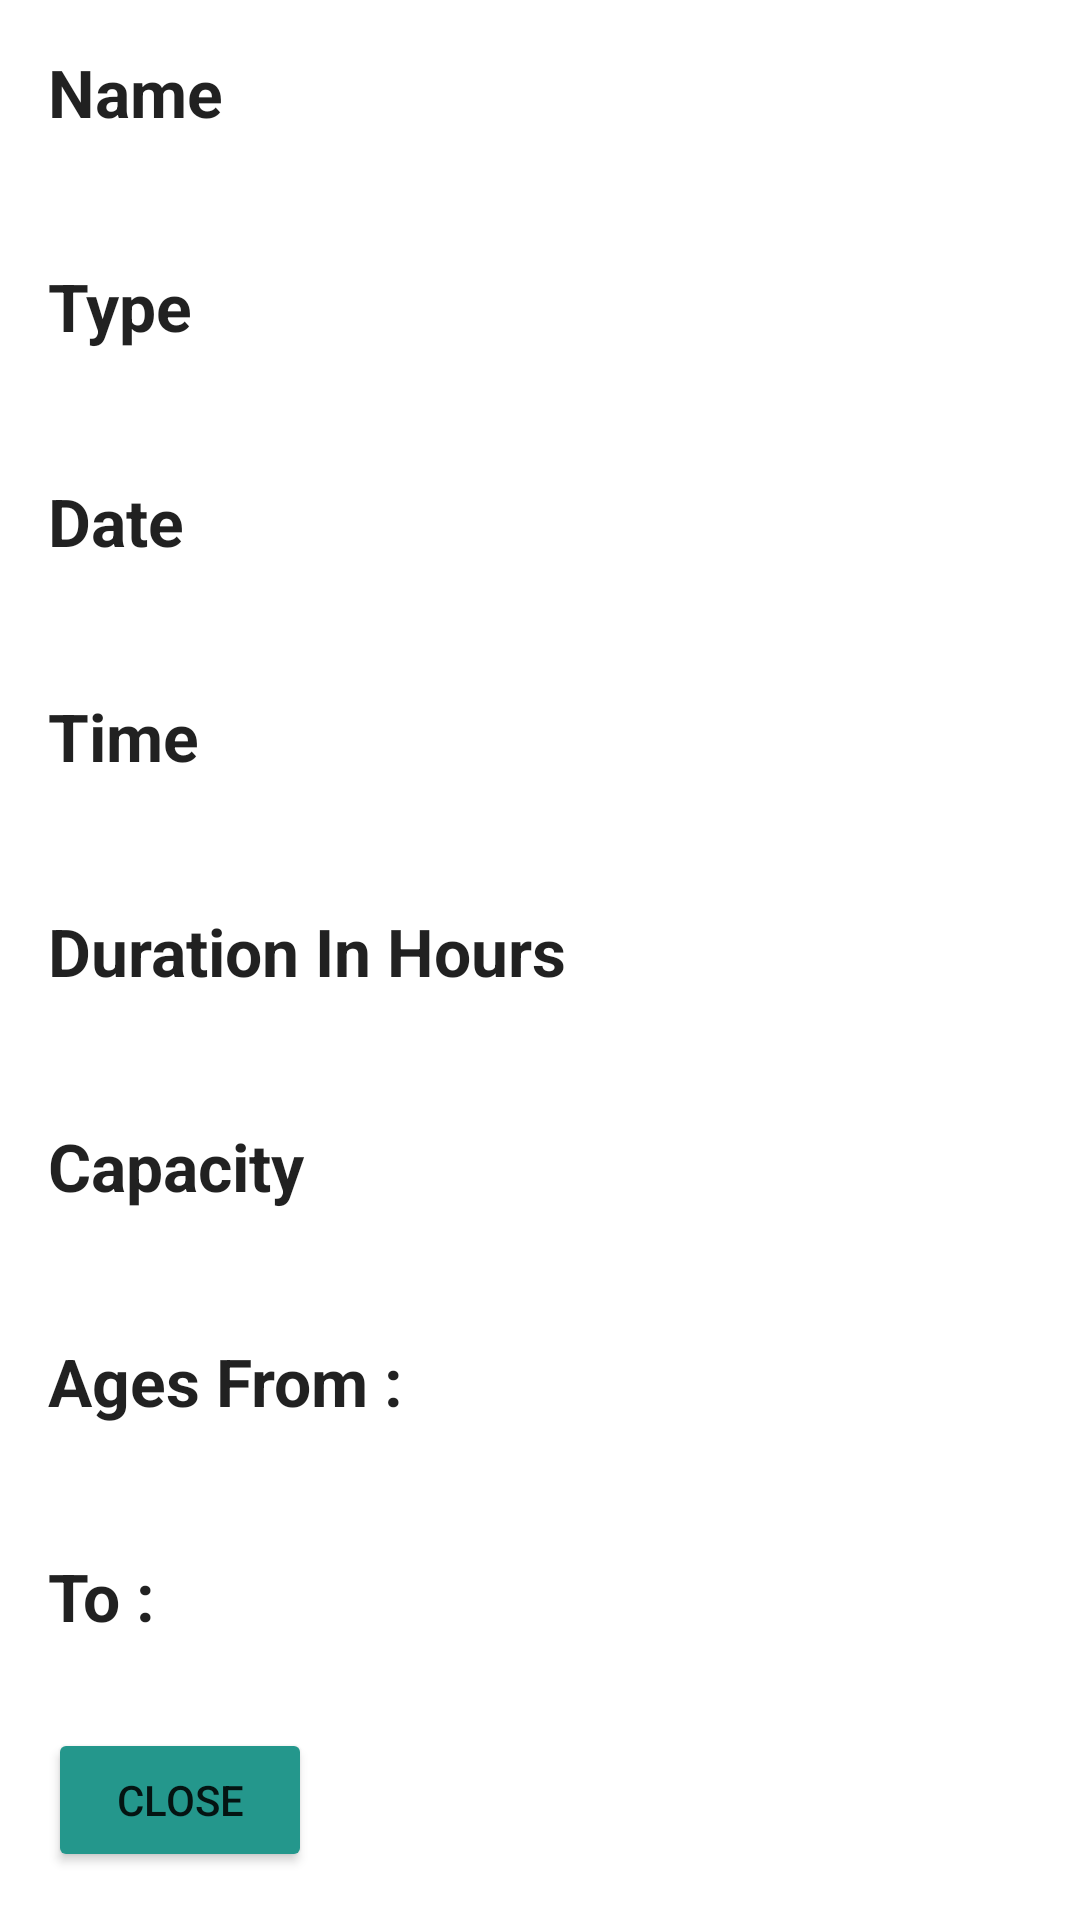

Here is an Android app screen rendered from its layout file. Give the layout XML and the strings, colors and styles it references.
<!-- AndroidManifest.xml: application theme Theme.ShareCare -->
<!-- res/layout/dialog_activity.xml -->
<LinearLayout xmlns:android="http://schemas.android.com/apk/res/android"
    xmlns:tools="http://schemas.android.com/tools"
    android:layout_width="wrap_content"
    android:layout_height="wrap_content"
    android:orientation="vertical"
    android:padding="16dp">


    <TextView
        android:id="@+id/text_activity_name"
        android:layout_width="wrap_content"
        android:layout_height="wrap_content"
        android:layout_weight="1"
        android:textStyle="bold"
        android:text="@string/name99"
        android:textAppearance="?android:textAppearanceLarge"/>

    <TextView
        android:id="@+id/activity_name"
        android:layout_width="wrap_content"
        android:layout_height="wrap_content"
        android:gravity="end"
        android:textAppearance="?android:textAppearanceLarge" />

    <TextView
        android:id="@+id/text_activity_type"
        android:layout_width="match_parent"
        android:layout_height="wrap_content"
        android:textStyle="bold"
        android:layout_weight="1"
        android:text="@string/type98"
        android:textAppearance="?android:textAppearanceLarge" />

    <TextView
        android:id="@+id/activity_type"
        android:layout_width="wrap_content"
        android:layout_height="wrap_content"
        android:gravity="end"
        android:textAppearance="?android:textAppearanceLarge" />

    <TextView
        android:id="@+id/text_activity_date"
        android:layout_width="match_parent"
        android:layout_height="wrap_content"
        android:textStyle="bold"
        android:layout_weight="1"
        android:text="@string/date97"
        android:textAppearance="?android:textAppearanceLarge" />

    <TextView
        android:id="@+id/date"
        android:layout_width="wrap_content"
        android:layout_height="wrap_content"
        android:gravity="end"
        android:textAppearance="?android:textAppearanceLarge" />

    <TextView
        android:id="@+id/text_activity_time"
        android:layout_width="match_parent"
        android:layout_height="wrap_content"
        android:textStyle="bold"
        android:layout_weight="1"
        android:text="@string/time96"
        android:textAppearance="?android:textAppearanceLarge" />
    <TextView
        android:id="@+id/time"
        android:layout_width="wrap_content"
        android:layout_height="wrap_content"
        android:gravity="end"
        android:textAppearance="?android:textAppearanceLarge" />


    <TextView
        android:id="@+id/text_activity_duration"
        android:layout_width="match_parent"
        android:layout_height="wrap_content"
        android:textStyle="bold"
        android:layout_weight="1"
        android:text="@string/duration_in_hours95"
        android:textAppearance="?android:textAppearanceLarge" />
    <TextView
        android:id="@+id/duration"
        android:layout_width="wrap_content"
        android:layout_height="wrap_content"
        android:gravity="end"
        android:textAppearance="?android:textAppearanceLarge" />

    <TextView
        android:id="@+id/text_activity_capacity"
        android:layout_width="match_parent"
        android:layout_height="wrap_content"
        android:textStyle="bold"
        android:layout_weight="1"
        android:text="@string/h94"
        android:textAppearance="?android:textAppearanceLarge" />
    <TextView
        android:id="@+id/capacity"
        android:layout_width="wrap_content"
        android:layout_height="wrap_content"
        android:gravity="end"
        android:textAppearance="?android:textAppearanceLarge" />

    <TextView
        android:id="@+id/text_activity_agefrom"
        android:layout_width="match_parent"
        android:layout_height="wrap_content"
        android:textStyle="bold"
        android:layout_weight="1"
        android:text="@string/ages_from93"
        android:textAppearance="?android:textAppearanceLarge" />

    <TextView
        android:id="@+id/child_age_from"
        android:layout_width="wrap_content"
        android:layout_height="wrap_content"
        android:gravity="end"
        android:textAppearance="?android:textAppearanceLarge" />

    <TextView
        android:id="@+id/text_activity_ageto"
        android:layout_width="match_parent"
        android:layout_height="wrap_content"
        android:textStyle="bold"
        android:text="@string/to92"
        android:textAppearance="?android:textAppearanceLarge" />

    <TextView
        android:id="@+id/child_age_to"
        android:layout_width="wrap_content"
        android:layout_height="wrap_content"
        android:gravity="end"
        android:textAppearance="?android:textAppearanceLarge" />


    <Button
        android:id="@+id/closeButton"
        android:layout_width="wrap_content"
        android:layout_height="wrap_content"
        android:backgroundTint="#24978C"
        android:text="@string/close91"
        tools:ignore="TextContrastCheck" />

</LinearLayout>
<!-- resources referenced by this layout -->
<resources>
  <string name="ages_from93">Ages From :</string>
  <string name="close91">Close</string>
  <string name="date97">Date</string>
  <string name="duration_in_hours95">Duration In Hours</string>
  <string name="h94">Capacity</string>
  <string name="name99">Name</string>
  <string name="time96">Time</string>
  <string name="to92">To :</string>
  <string name="type98">Type</string>
  <style name="Theme.ShareCare" parent="Theme.MaterialComponents.DayNight.NoActionBar">
          
          <item name="colorPrimary">@color/purple_500</item>
          <item name="colorPrimaryVariant">@color/purple_700</item>
          <item name="colorOnPrimary">@color/white</item>
          
          <item name="colorSecondary">@color/teal_200</item>
          <item name="colorSecondaryVariant">@color/teal_700</item>
          <item name="colorOnSecondary">@color/black</item>
          
          <item name="android:statusBarColor">?attr/colorPrimaryVariant</item>
          
      </style>
  <!-- not gathered from this repository: default colours our renderer supplied (Android Studio template values) -->
  <color name="purple_500">#FF6200EE</color>
  <color name="purple_700">#FF3700B3</color>
  <color name="teal_200">#FF03DAC5</color>
  <color name="teal_700">#FF018786</color>
  <color name="black">#FF000000</color>
  <color name="white">#FFFFFFFF</color>
</resources>
